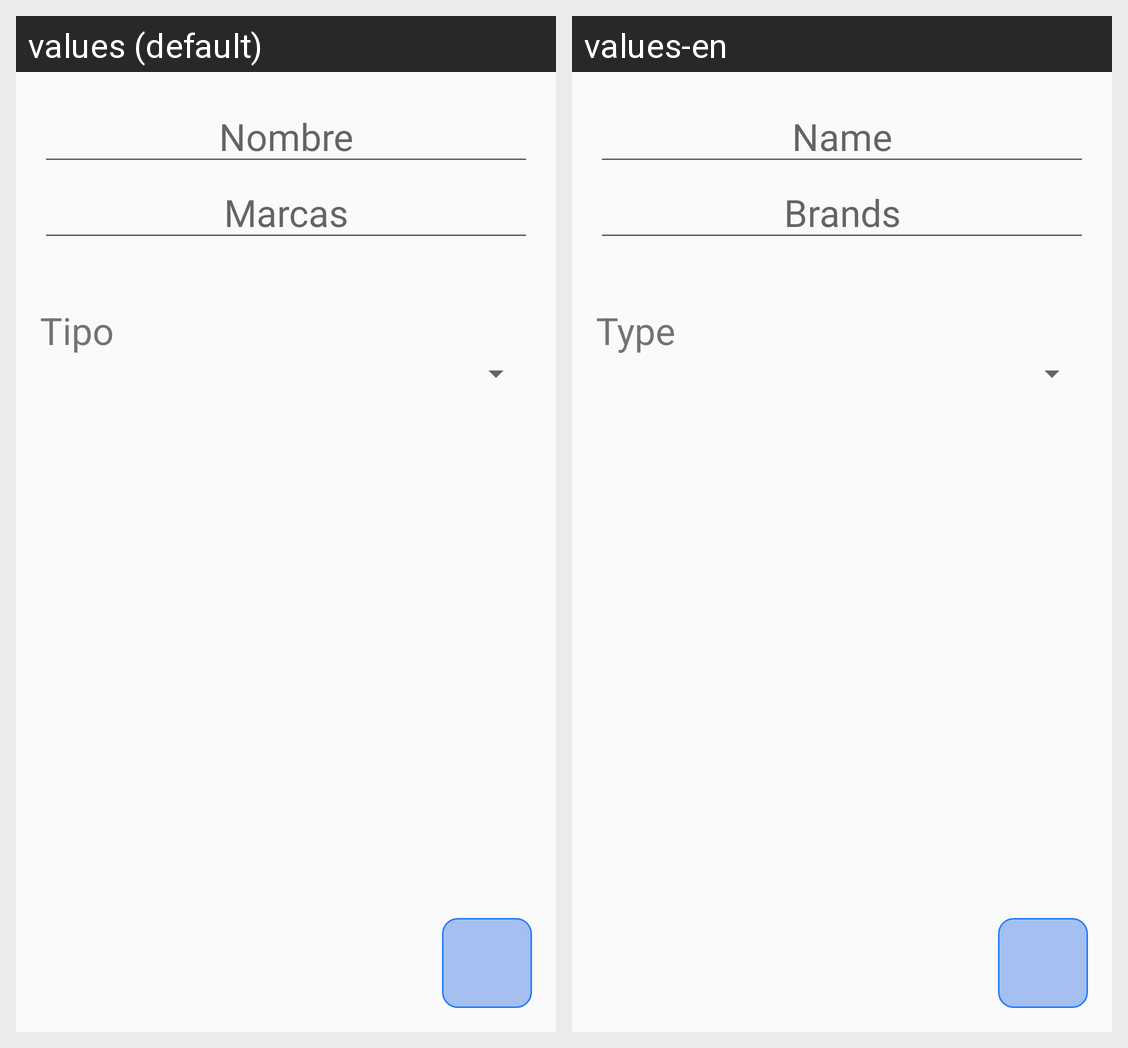

Locale-by-locale string values for the Android screen shown in this grid:
Android screen res/layout/content_articulo_simple_add.xml rendered under 2 locales, left to right: values (default), values-en. Device: Nexus 5 (rendered at 1080×1920; each locale shown at half size, 540×960, under a caption strip naming it); theme AppTheme.
Strings drawn on this screen, with the default value and each locale's value (text and hints the layout hard-codes, and strings that could not be matched under every locale, appear in the picture but are not listed):

Nombre
  values: Nombre
  values-en: Name

Tipo
  values: Tipo
  values-en: Type

Marcas
  values: Marcas
  values-en: Brands
